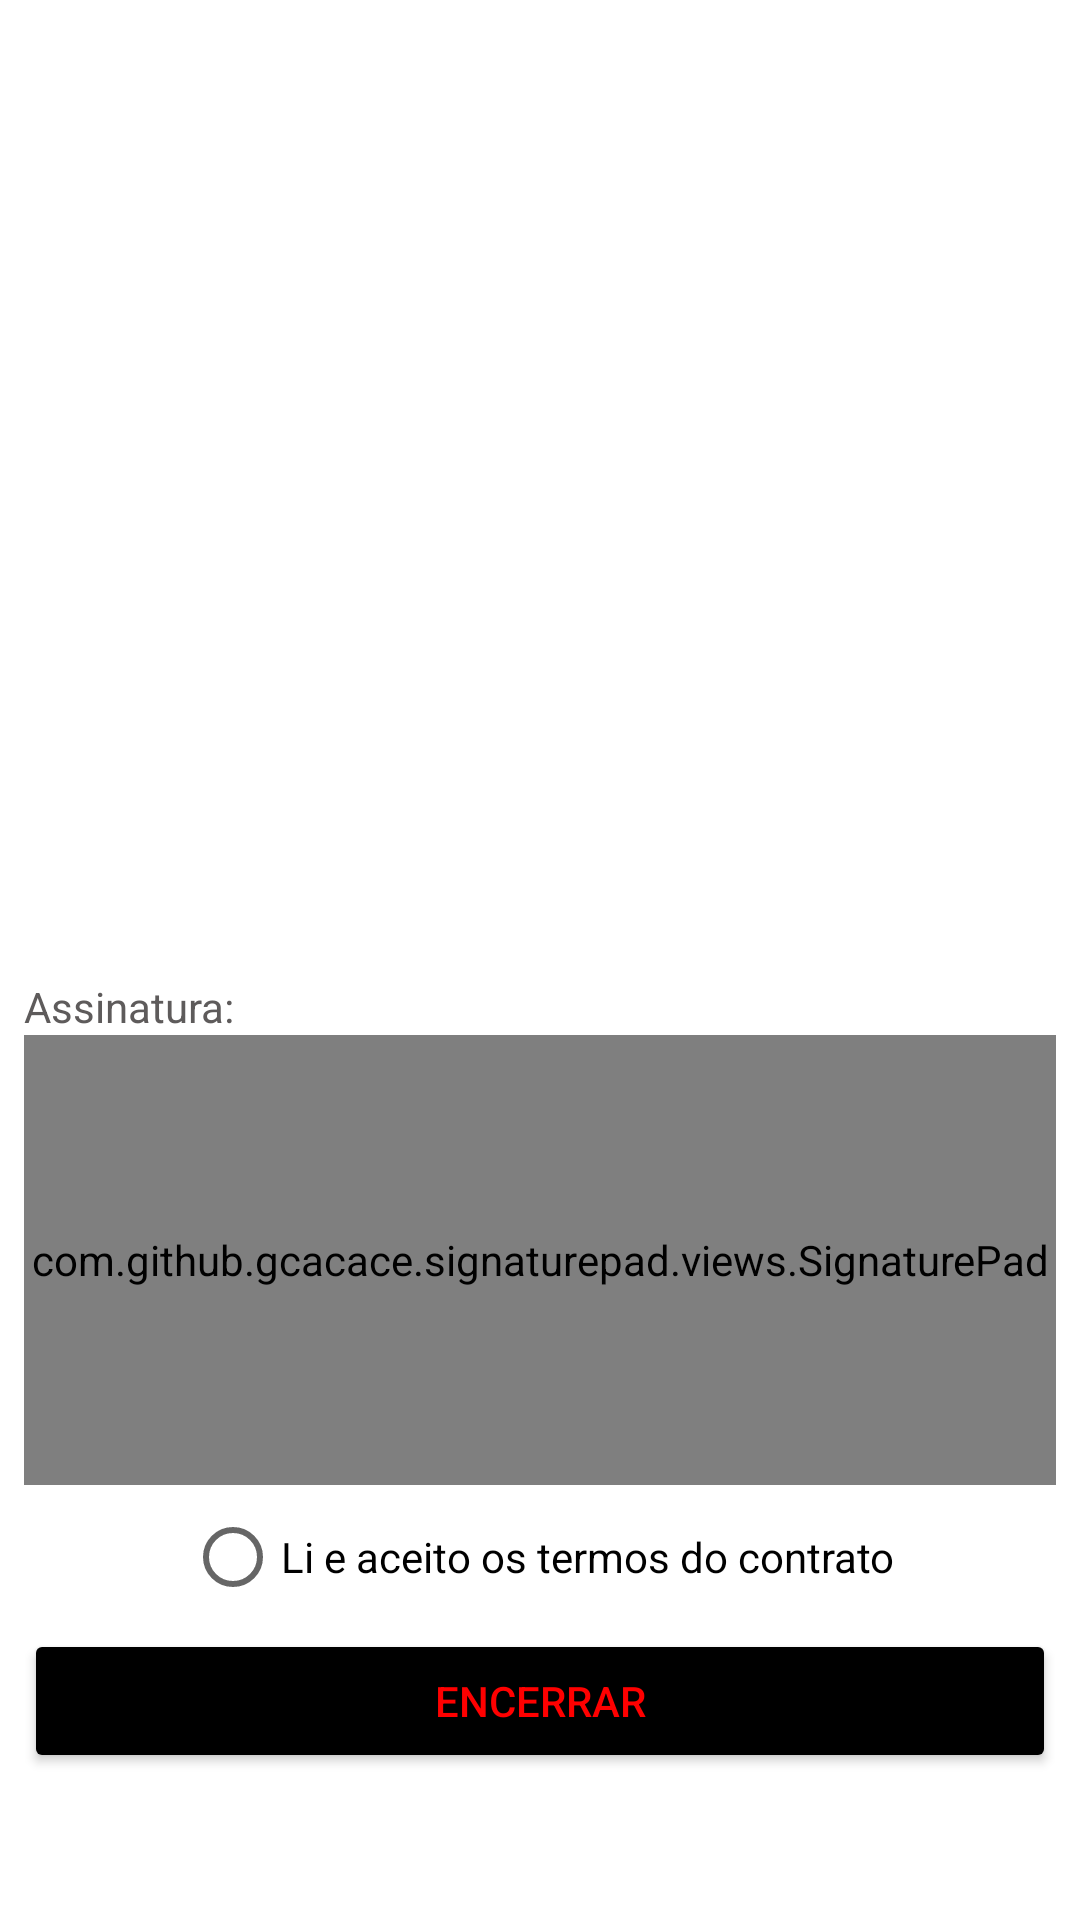

Android layout source for this screen:
<!-- AndroidManifest.xml: application theme Theme.Ssloc -->
<!-- res/layout/activity_encerrar_contrato.xml -->
<?xml version="1.0" encoding="utf-8"?>
<ScrollView
    xmlns:android="http://schemas.android.com/apk/res/android"
    xmlns:app="http://schemas.android.com/apk/res-auto"
    xmlns:tools="http://schemas.android.com/tools"
    android:layout_height="match_parent"
    android:layout_width="match_parent"
    android:fillViewport="true"
  >

    <LinearLayout
        android:layout_width="match_parent"
        android:layout_height="match_parent"
        android:orientation="vertical"
        android:padding="8dp"
        tools:context=".activitys.EncerrarContratoActivity">

        <ImageView
            android:id="@+id/logo"
            android:layout_width="match_parent"
            android:layout_height="123dp"
            tools:srcCompat="@raw/logoparada" />

        <ImageView
            android:id="@+id/encerramento"
            android:layout_width="match_parent"
            android:layout_height="187dp"
            tools:srcCompat="@raw/termoencerracao" />

        <ImageView
            android:id="@+id/encerramentocontrato"
            android:layout_width="match_parent"
            android:layout_height="wrap_content"
            tools:srcCompat="@raw/recisaocontrato" />

        <TextView
            android:id="@+id/textView2"
            android:layout_width="match_parent"
            android:layout_height="wrap_content"
            android:layout_marginTop="8dp"
            android:text="Assinatura:"
            android:textColor="#5E5B5B" />

        <com.github.gcacace.signaturepad.views.SignaturePad
            android:id="@+id/assinaturaPad"
            android:layout_width="match_parent"
            android:layout_height="150dp"
            app:penColor="@android:color/black" />

        <RadioButton
            android:id="@+id/checkTermos"
            android:layout_width="wrap_content"
            android:layout_height="wrap_content"
            android:layout_gravity="center"
            android:text="Li e aceito os termos do contrato" />

        <Button
            android:id="@+id/encerrarBtn"
            android:layout_width="match_parent"
            android:layout_height="wrap_content"
            android:backgroundTint="#000000"
            android:text="Encerrar"
            android:textColor="#FF0000" />

    </LinearLayout></ScrollView>
<!-- resources referenced by this layout -->
<resources>
  <style name="Theme.Ssloc" parent="Base.Theme.Ssloc" />
  <style name="Base.Theme.Ssloc" parent="Theme.MaterialComponents.DayNight.DarkActionBar">
          
          
      </style>
</resources>
